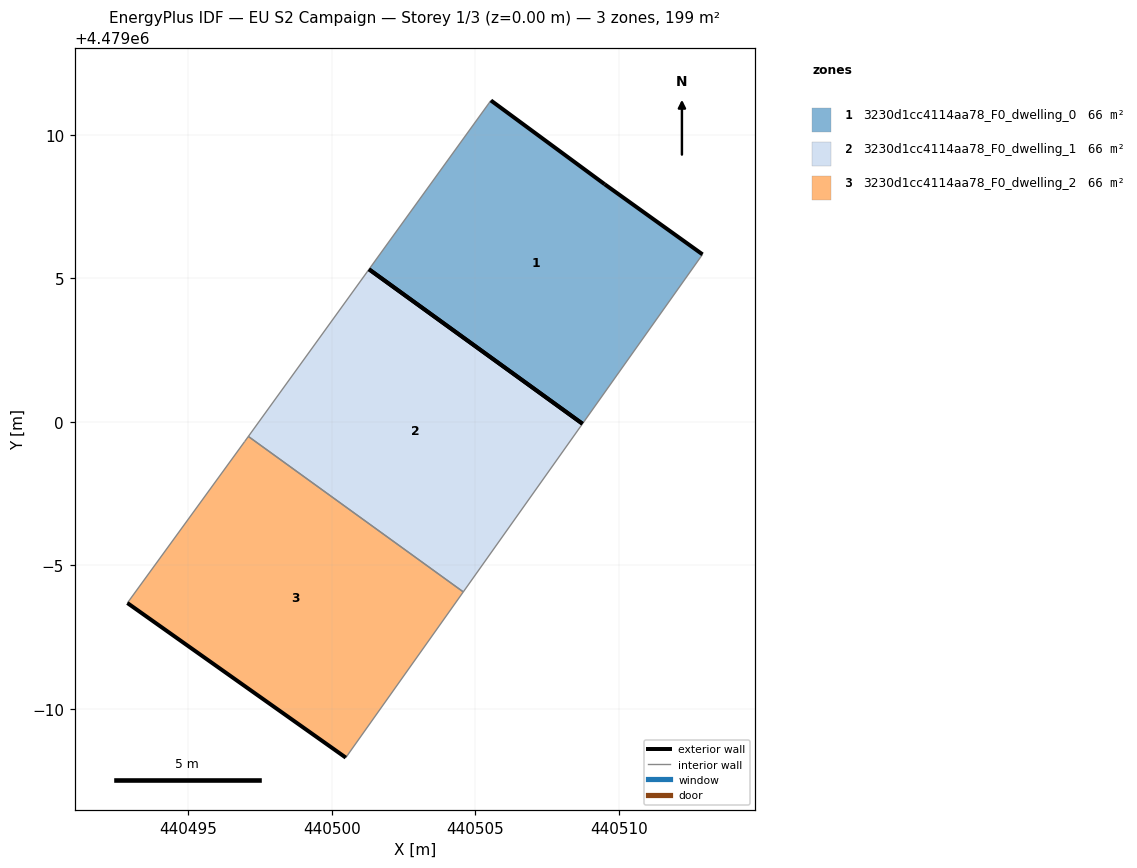
=== STOREY PLAN SPEC (per zone: floor XY polygon, exterior-wall plan segments, windows/doors) ===
zone 1: 3230d1cc4114aa78_F0_dwelling_0  (66.2 m²)
  floor: (440508.73, 4478999.93) (440512.92, 4479005.83) (440509.50, 4479008.28) (440505.54, 4479011.20) (440501.29, 4479005.32)
  exterior wall: (440505.54, 4479011.20) – (440509.50, 4479008.28)  [4.9 m]
  exterior wall: (440509.50, 4479008.28) – (440512.92, 4479005.83)  [4.2 m]
  exterior wall: (440508.73, 4478999.93) – (440501.29, 4479005.32)  [9.2 m]
  interior walls: 2
zone 2: 3230d1cc4114aa78_F0_dwelling_1  (66.2 m²)
  floor: (440504.58, 4478994.07) (440508.73, 4478999.93) (440501.29, 4479005.32) (440497.09, 4478999.49)
  exterior wall: (440501.29, 4479005.31) – (440508.73, 4478999.93)  [9.2 m]
  interior walls: 3
zone 3: 3230d1cc4114aa78_F0_dwelling_2  (66.2 m²)
  floor: (440500.48, 4478988.29) (440504.58, 4478994.07) (440497.09, 4478999.49) (440496.96, 4478999.31) (440492.87, 4478993.68)
  exterior wall: (440500.48, 4478988.29) – (440492.87, 4478993.68)  [9.3 m]
  interior walls: 4

=== DERIVED (storey summary) ===
Building: EU S2 Campaign
Storey: 1 of 3  (floor level z = 0.00 m)
Storey gross floor area: 198.6 m²
Zones on this storey: 3
  - 3230d1cc4114aa78_F0_dwelling_0: floor 66.2 m²; exterior wall 18.3 m (54.9 m²); WWR 0.0%
  - 3230d1cc4114aa78_F0_dwelling_1: floor 66.2 m²; exterior wall 9.2 m (27.6 m²); WWR 0.0%
  - 3230d1cc4114aa78_F0_dwelling_2: floor 66.2 m²; exterior wall 9.3 m (28.0 m²); WWR 0.0%
Zone adjacency (shared interzone walls):
  - 3230d1cc4114aa78_F0_dwelling_1 ↔ 3230d1cc4114aa78_F0_dwelling_2